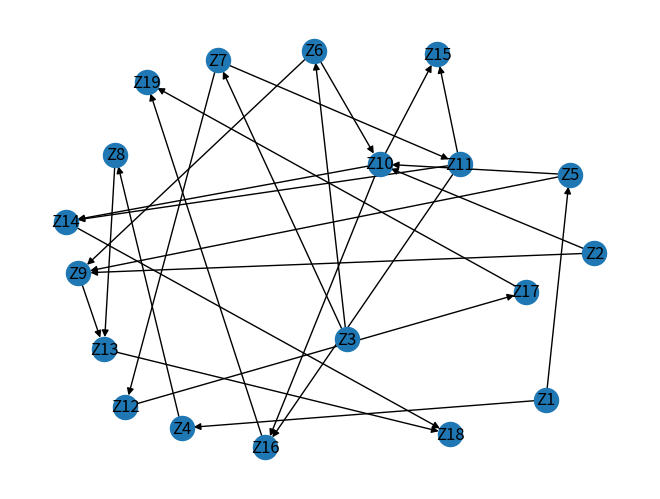

Generate this figure with matplotlib:
# Implementacja metody ścieżki krytycznej, która dla podanego przez użytkownika zestawu zadań zbuduje sieć AA lub AN, 
# a następnie dla każdego zadania:
#  -> wyliczy najwcześniejszy oraz najpóźniejszy moment wykonywania zadania, 
#  -> poda ścieżkę krytyczną, 
#  -> poda harmonogram (wg najwcześniejszych czasów rozpoczęcia zadań 
#  -> poda długość harmonogramu.

import networkx as nx
import matplotlib.pyplot as plt

class Task:
    def __init__(self, id, duration, dependencies):
        self.id = id
        self.duration = duration
        self.dependencies = dependencies
        self.earliest_start = 0
        self.latest_start = 0

class Project:
    def __init__(self):
        self.tasks = {}

    def add_task(self, id, duration, dependencies):
        self.tasks[id] = Task(id, duration, dependencies)

    def calculate_earliest_and_latest_start_times(self):
        for task in self.tasks.values():
            task.earliest_start = max([self.tasks[id].earliest_start + self.tasks[id].duration for id in task.dependencies], default=0)
        for task in reversed(list(self.tasks.values())):
            task.latest_start = min([self.tasks[id].latest_start - task.duration for id in self.tasks if task.id in self.tasks[id].dependencies], default=task.earliest_start)

    def find_critical_path(self):
        self.calculate_earliest_and_latest_start_times()
        return [task for task in self.tasks.values() if task.earliest_start == task.latest_start]

    def schedule(self):
        self.calculate_earliest_and_latest_start_times()
        cpm = self.find_critical_path()
        sorted_tasks = sorted(self.tasks.values(), key=lambda task: task.earliest_start)

        max_len_machine = cpm[-1].latest_start + cpm[-1].duration
        machine_taken_space = [0]
        machine_list = [[]]

        for tasks in sorted_tasks:
            for i, machine in enumerate(machine_list):
                if machine_taken_space[i] <= tasks.earliest_start  and machine_taken_space[i] + tasks.duration <= max_len_machine:
                    machine.append(tasks)
                    machine_taken_space[i] += + tasks.duration
                    break
            else:
                machine_list.append([tasks])
                machine_taken_space.append(tasks.duration)

        return machine_list
    
    def print_tasks(self):
        for task in self.tasks.values():
            print(task.id, " -->  duration:", task.duration, "earliest start:", task.earliest_start, "latest start:", task.latest_start)

    def print_schedule(self):
        machine_list = self.schedule()
        for i, machine in enumerate(machine_list):
            print("Machine", i+1)
            for task in machine:
                print(task.id, " -->  duration:", task.duration)
            print("")

    def get_schedule_length(self):
        return max([task.earliest_start + task.duration for task in self.tasks.values()])

    def visualize(self):
        G = nx.DiGraph()
        for task in self.tasks.values():
            G.add_node(task.id)
            for dependency in task.dependencies:
                G.add_edge(dependency, task.id)
        pos = nx.spring_layout(G, k=2)
        nx.draw(G, pos, with_labels=True)
        plt.show()


def main():
    project = Project()
    project.add_task('Z1', 3, [])
    project.add_task('Z2', 8, [])
    project.add_task('Z3', 2, [])
    project.add_task('Z4', 2, ['Z1'])
    project.add_task('Z5', 4, ['Z1'])
    project.add_task('Z6', 6, ['Z3'])
    project.add_task('Z7', 9, ['Z3'])
    project.add_task('Z8', 2, ['Z4'])
    project.add_task('Z9', 1, ['Z5', 'Z2', 'Z6'])
    project.add_task('Z10', 2, ['Z5', 'Z2', 'Z6'])
    project.add_task('Z11', 1, ['Z7'])
    project.add_task('Z12', 2, ['Z7'])
    project.add_task('Z13', 6, ['Z8', 'Z9'])
    project.add_task('Z14', 5, ['Z10', 'Z11'])
    project.add_task('Z15', 9, ['Z10', 'Z11'])
    project.add_task('Z16', 6, ['Z10', 'Z11'])
    project.add_task('Z17', 2, ['Z12'])
    project.add_task('Z18', 5, ['Z13', 'Z14'])
    project.add_task('Z19', 3, ['Z16', 'Z17'])

    project.calculate_earliest_and_latest_start_times()
    project.print_tasks()

    print("\nCritical path:")
    for task in project.find_critical_path():
        print(task.id, " -->  earliest start:", task.earliest_start, "latest start:", task.latest_start)

    print("")

    print("Schedule:")
    project.print_schedule()

    print("\nSchedule length:", project.get_schedule_length())

    project.visualize()

if __name__ == "__main__":
    main()
